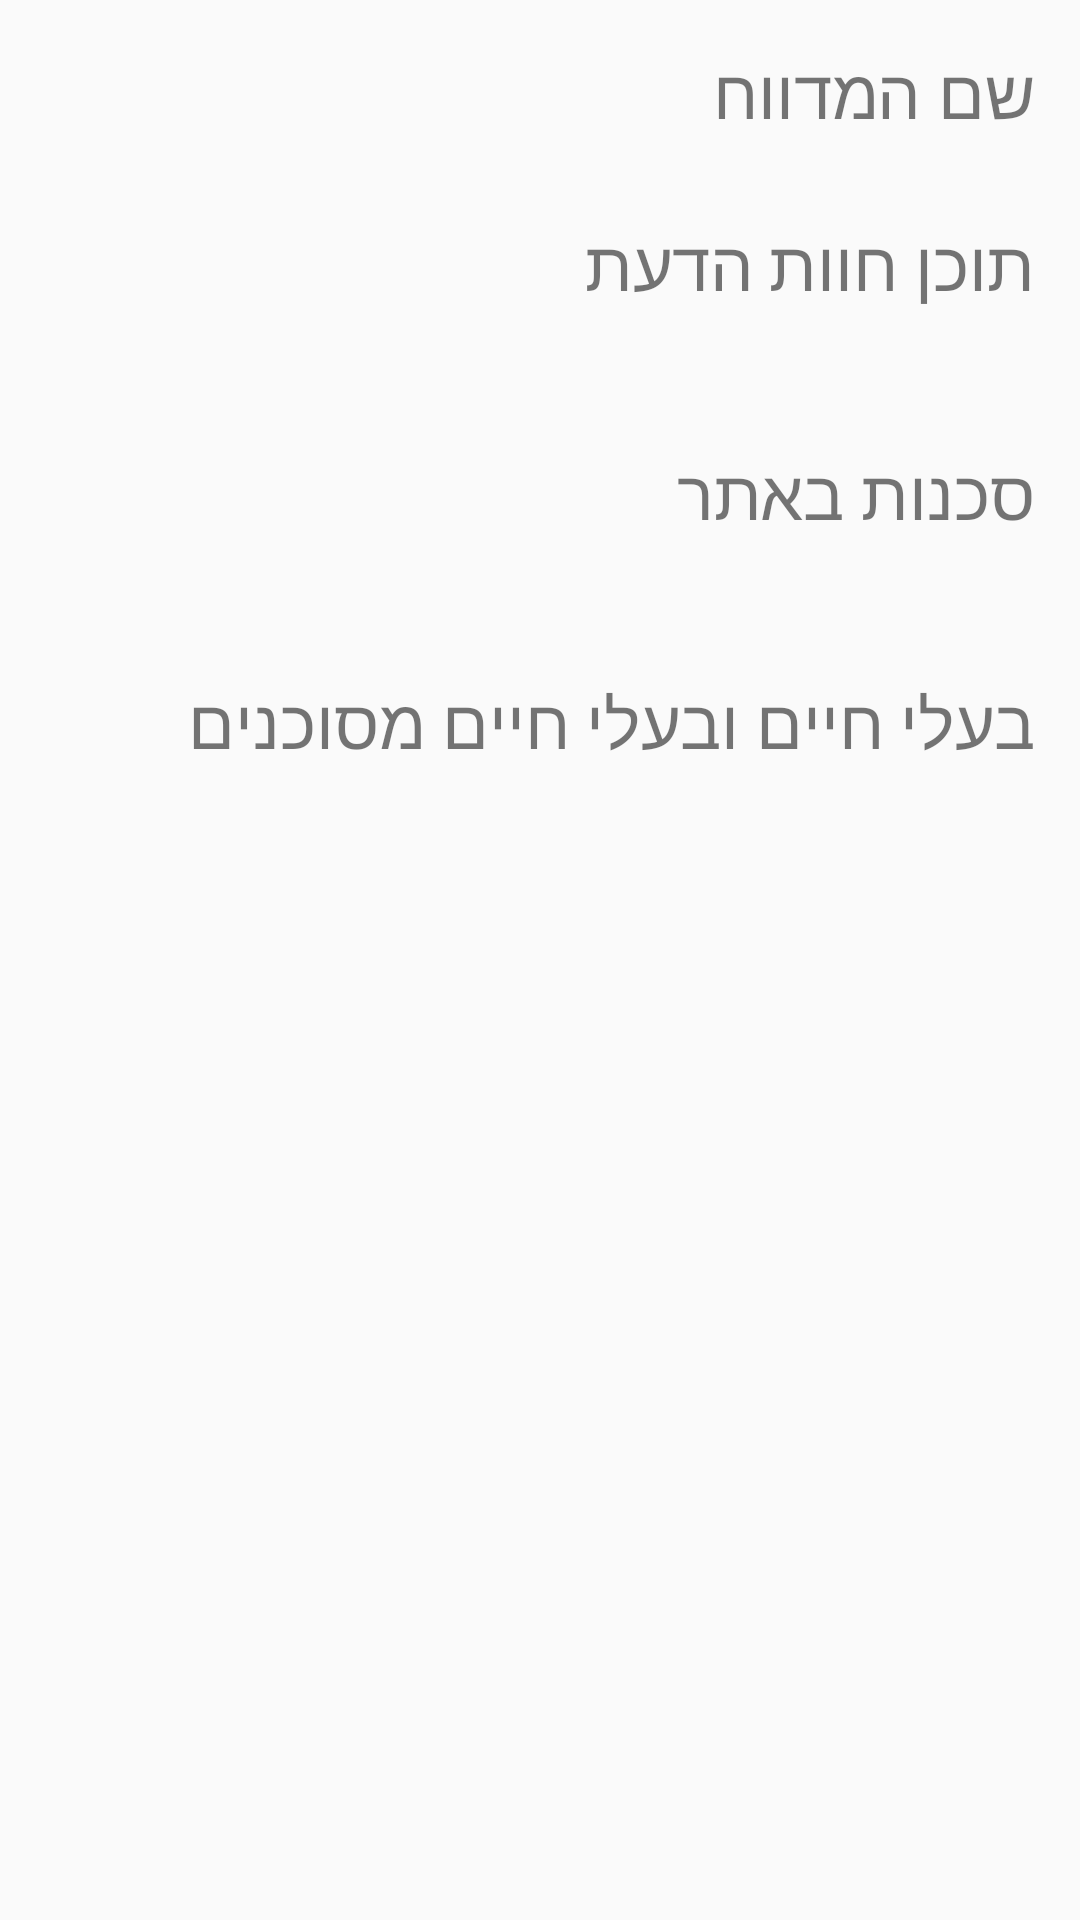

Produce the Android XML layout that renders to this screen, including the resource entries it uses.
<!-- AndroidManifest.xml: application theme AppTheme -->
<!-- res/layout/activity_view_review.xml -->
<?xml version="1.0" encoding="utf-8"?>
<ScrollView android:layout_width="match_parent"
    android:layout_height="match_parent"
    xmlns:app="http://schemas.android.com/apk/res-auto"
    xmlns:android="http://schemas.android.com/apk/res/android"
    xmlns:tools="http://schemas.android.com/tools"
    tools:context=".sites_activities.ViewSiteReviewActivity"
    android:textDirection="rtl">
    <androidx.appcompat.widget.LinearLayoutCompat
        android:layout_width="match_parent"
        android:layout_height="wrap_content"
        android:orientation="vertical"
        android:padding="15dp">

        
        <androidx.appcompat.widget.AppCompatTextView
            android:layout_width="wrap_content"
            android:layout_height="wrap_content"
            android:textSize="23sp"
            android:text="שם המדווח"
            android:layout_gravity="right"/>
        <androidx.appcompat.widget.AppCompatTextView
            android:id="@+id/reporterUserFullNameTextView"
            android:layout_width="match_parent"
            android:layout_height="wrap_content"
            android:layout_marginTop="7dp"
            android:singleLine="false"/>

        
        <androidx.appcompat.widget.AppCompatTextView
            android:id="@+id/contentHeaderTextView"
            android:layout_width="wrap_content"
            android:layout_height="wrap_content"
            android:textSize="23sp"
            android:text="תוכן חוות הדעת"
            android:layout_gravity="right"/>
        <androidx.appcompat.widget.AppCompatTextView
            android:id="@+id/contentTextView"
            android:layout_width="match_parent"
            android:layout_height="wrap_content"
            android:layout_marginTop="7dp"
            android:singleLine="false"/>
        <HorizontalScrollView
            android:id="@+id/contentHorizontalScrollView"
            android:layout_width="wrap_content"
            android:layout_height="wrap_content"
            android:layout_centerHorizontal="true"
            android:layout_gravity="center_horizontal"
            android:layout_marginTop="7dp">
            <androidx.appcompat.widget.LinearLayoutCompat
                android:id="@+id/contentImagesLinearLayout"
                android:layout_width="wrap_content"
                android:layout_height="match_parent">
            </androidx.appcompat.widget.LinearLayoutCompat>
        </HorizontalScrollView>

        
        <androidx.appcompat.widget.AppCompatTextView
            android:id="@+id/dangerousPlacesHeaderTextView"
            android:layout_width="wrap_content"
            android:layout_height="wrap_content"
            android:textSize="23sp"
            android:text="סכנות באתר"
            android:layout_gravity="right"
            android:layout_marginTop="12dp"/>
        <androidx.appcompat.widget.AppCompatTextView
            android:id="@+id/dangerousPlacesTextView"
            android:layout_width="match_parent"
            android:layout_height="wrap_content"
            android:layout_marginTop="7dp"
            android:singleLine="false"/>
        <HorizontalScrollView
            android:id="@+id/dangerousPlacesHorizontalScrollView"
            android:layout_width="wrap_content"
            android:layout_height="wrap_content"
            android:layout_centerHorizontal="true"
            android:layout_gravity="center_horizontal"
            android:layout_marginTop="7dp">
            <androidx.appcompat.widget.LinearLayoutCompat
                android:id="@+id/dangerousPlacesImagesLinearLayout"
                android:layout_width="wrap_content"
                android:layout_height="match_parent">
            </androidx.appcompat.widget.LinearLayoutCompat>
        </HorizontalScrollView>

        
        <androidx.appcompat.widget.AppCompatTextView
            android:id="@+id/dangerousAnimalsHeaderTextView"
            android:layout_width="wrap_content"
            android:layout_height="wrap_content"
            android:textSize="23sp"
            android:text="בעלי חיים ובעלי חיים מסוכנים"
            android:layout_gravity="right"
            android:layout_marginTop="12dp"/>
        <androidx.appcompat.widget.AppCompatTextView
            android:id="@+id/dangerousAnimalsTextView"
            android:layout_width="match_parent"
            android:layout_height="wrap_content"
            android:layout_marginTop="7dp"
            android:singleLine="false" />
        <HorizontalScrollView
            android:id="@+id/dangerousAnimalsHorizontalScrollView"
            android:layout_width="wrap_content"
            android:layout_height="wrap_content"
            android:layout_centerHorizontal="true"
            android:layout_gravity="center_horizontal"
            android:layout_marginTop="7dp">
            <androidx.appcompat.widget.LinearLayoutCompat
                android:id="@+id/dangerousaAnimalsImagesLinearLayout"
                android:layout_width="wrap_content"
                android:layout_height="match_parent">
            </androidx.appcompat.widget.LinearLayoutCompat>
        </HorizontalScrollView>
    </androidx.appcompat.widget.LinearLayoutCompat>
</ScrollView>
<!-- resources referenced by this layout -->
<resources>
  <style name="AppTheme" parent="Theme.AppCompat.Light.DarkActionBar">
          
          <item name="colorPrimary">@color/colorPrimary</item>
          <item name="colorPrimaryDark">@color/colorPrimaryDark</item>
          <item name="colorAccent">@color/colorAccent</item>
      </style>
  <!-- not gathered from this repository: default colours our renderer supplied (Android Studio template values) -->
  <color name="colorPrimary">#FF6200EE</color>
  <color name="colorPrimaryDark">#FF3700B3</color>
  <color name="colorAccent">#FF03DAC5</color>
</resources>
